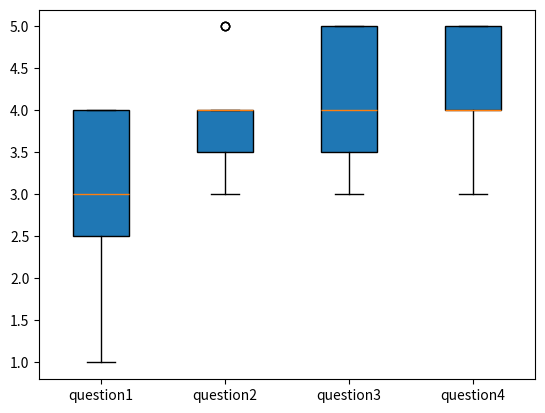

The matplotlib source for this figure:
# -*- coding: utf-8 -*-
"""
Created on Tue Oct  1 16:26:11 2019

@author: giuseppec
"""

import matplotlib.pyplot as plt
import numpy as np
import seaborn as sns
import pandas as pd
 
# Dataset: Surface WEB
q1 = [4,4,3,3,4,3,2,3,2,3,4,3,2,1,4]
q2 = [5,5,4,4,4,4,3,5,3,4,4,3,4,4,3]
q3 = [4,5,5,4,5,5,3,4,3,5,4,3,4,4,3]
q4 = [5,5,5,4,5,5,4,5,4,5,4,3,3,4,4]
q5 = [4,4,3,5,3,5,4,5,4,4,3,3,4,4,5]
q6 = [5,4,3,5,4,5,4,5,4,2,3,3,5,3,4]
q7 = [3,2,4,3,3,5,5,2,5,5,4,3,5,4,5]
q8 = [4,4,3,4,4,5,4,3,4,4,3,3,2,1,3]
q9  = [5,2,3,5,4,5,5,5,5,3,3,3,4,5,3]
q10 = [4,5,4,5,5,4,5,4,5,5,3,3,4,2,4]
q11 = [5,5,5,3,4,4,5,5,5,4,3,3,3,3,4]
q12 = [4,3,5,4,5,4,5,4,5,5,3,3,3,3,5]

# Dataset: Dark WEB

qd1 = [4,5,4,4,4,3,4,3,4,3,3,3,3,2,3]
qd2 = [3,4,4,5,3,4,4,3,4,4,3,3,2,2,3]
qd3 = [3,3,4,5,4,4,4,4,4,5,4,3,4,3,4]
qd4 = [4,4,5,3,4,5,4,5,4,3,4,3,3,3,4]
qd5 = [3,5,5,4,5,3,5,5,5,5,4,3,3,3,5]


box_plot_data=[q1,q2,q3,q4]

#plt.boxplot(box_plot_data)
plt.boxplot(box_plot_data,patch_artist=True,labels=['question1','question2','question3','question4'])


plt.show()